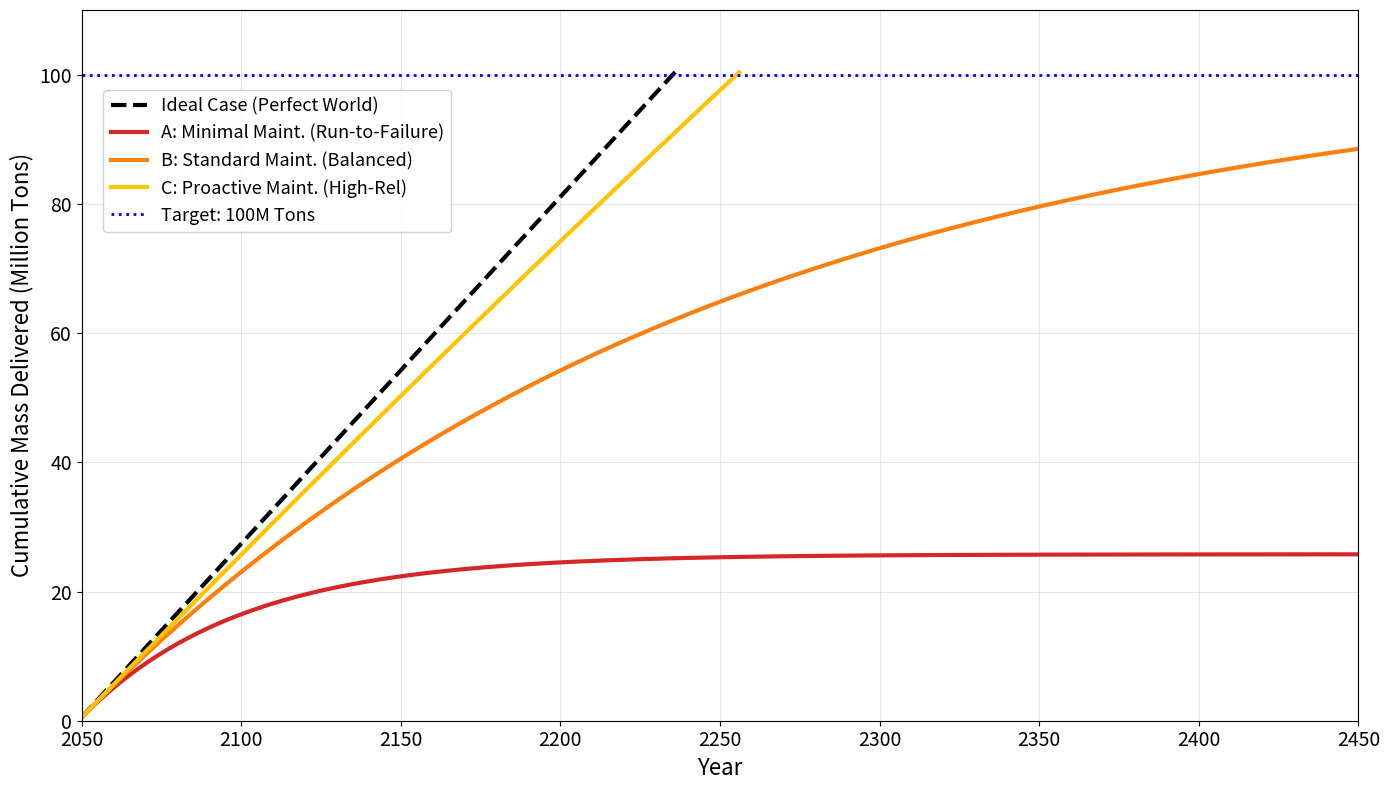

This figure's Python source:
import numpy as np
import matplotlib.pyplot as plt

# ==========================================
# 基础参数
# ==========================================
M_GOAL = 100_000_000      # 目标 1亿吨
CAP_BASE = 537_000        # 三个港口总年产能
COST_FIXED = 0            # 初始建设费
COST_BASE_OPS = 4e9       # 基础运营费 40亿/年

# ==========================================
# 定义策略列表
# ==========================================
scenarios = [
    # 0. 绝对理想对照组
    {
        "name": "Ideal Case (Perfect World)",
        "cost_maint": 0,
        "lambda": 0.0,
        "beta": 1.0,
        "color": "black",
        "style": "--"
    },
    
    # 1. 策略 A: 几乎不维护
    {
        "name": "A: Minimal Maint. (Run-to-Failure)",
        "cost_maint": 0,
        "lambda": 0.02,
        "beta": 0.95,     
        "color": "#d62728", # 红色
        "style": "-"
    },
    
    # 2. 策略 B: 标准维护
    {
        "name": "B: Standard Maint. (Balanced)",
        "cost_maint": 1e9,
        "lambda": 0.005,
        "beta": 0.95,
        "color": "#ff7f0e", # 橙色
        "style": "-"
    },
    
    # 3. 策略 C: 高投入维护 (亮黄色)
    {
        "name": "C: Proactive Maint. (High-Rel)",
        "cost_maint": 3e9,
        "lambda": 0.0005,
        "beta": 0.95,     
        "color": "#FFC300", # 亮黄色
        "style": "-"
    },
]

# ==========================================
# 仿真引擎
# ==========================================
def simulate_strategy(strategy_dict):
    current_year = 2050
    mass_transported = 0
    total_cost = COST_FIXED
    
    years = []
    mass_history = []
    
    lam = strategy_dict["lambda"]
    beta = strategy_dict["beta"]
    annual_spend = COST_BASE_OPS + strategy_dict["cost_maint"]
    
    # 依然计算到 3500年，保证数据完整
    while mass_transported < M_GOAL and current_year < 3500:
        t = current_year - 2050
        
        current_cap = CAP_BASE * beta * np.exp(-lam * t)
        mass_transported += current_cap
        total_cost += annual_spend
        
        years.append(current_year)
        mass_history.append(mass_transported / 1e6) 
        
        current_year += 1
        
        if current_cap < 100:
            break
            
    return years, mass_history, total_cost, mass_transported

# ==========================================
# 绘图与输出
# ==========================================
plt.figure(figsize=(14, 8))

print(f"{'Scenario':<35} | {'Duration':<10} | {'Total Cost':<15} | {'% Done':<8} | {'Status'}")
print("-" * 95)

for sc in scenarios:
    years, mass, cost, final_mass = simulate_strategy(sc)
    
    plt.plot(years, mass, label=f"{sc['name']}", 
             color=sc['color'], linestyle=sc['style'], linewidth=3.0)
    
    percent_done = (final_mass / M_GOAL) * 100
    
    if final_mass >= M_GOAL * 0.99: 
        duration = f"{years[-1] - 2050} yrs"
        status = "Success"
        cost_str = f"${cost/1e9:.1f} B"
    else:
        duration = f"{years[-1] - 2050} yrs"
        status = "FAILED" 
        cost_str = f"${cost/1e9:.1f} B (Wasted)"
        
    print(f"{sc['name']:<35} | {duration:<10} | {cost_str:<15} | {percent_done:5.1f}%   | {status}")

# 装饰图表
plt.axhline(y=100, color='blue', linestyle=':', linewidth=2, label="Target: 100M Tons")
plt.xlabel("Year", fontsize=16)
plt.ylabel("Cumulative Mass Delivered (Million Tons)", fontsize=16)

# 坐标轴刻度字体变大
plt.tick_params(axis='both', which='major', labelsize=14)

# 图例位置微调
plt.legend(loc='upper left', bbox_to_anchor=(0.01, 0.9), fontsize=13, framealpha=0.9)

plt.grid(True, alpha=0.3)

# 横坐标只显示到 2450
plt.xlim(2050, 2450) 
plt.ylim(0, 110)

plt.tight_layout()

# ==========================================
# 保存为 PDF
# ==========================================
# bbox_inches='tight' 确保标签不会被裁剪掉
plt.savefig("mars_transport_scenarios.pdf", format='pdf', bbox_inches='tight')
print("\nPlot saved as 'mars_transport_scenarios.pdf'")

plt.show()
